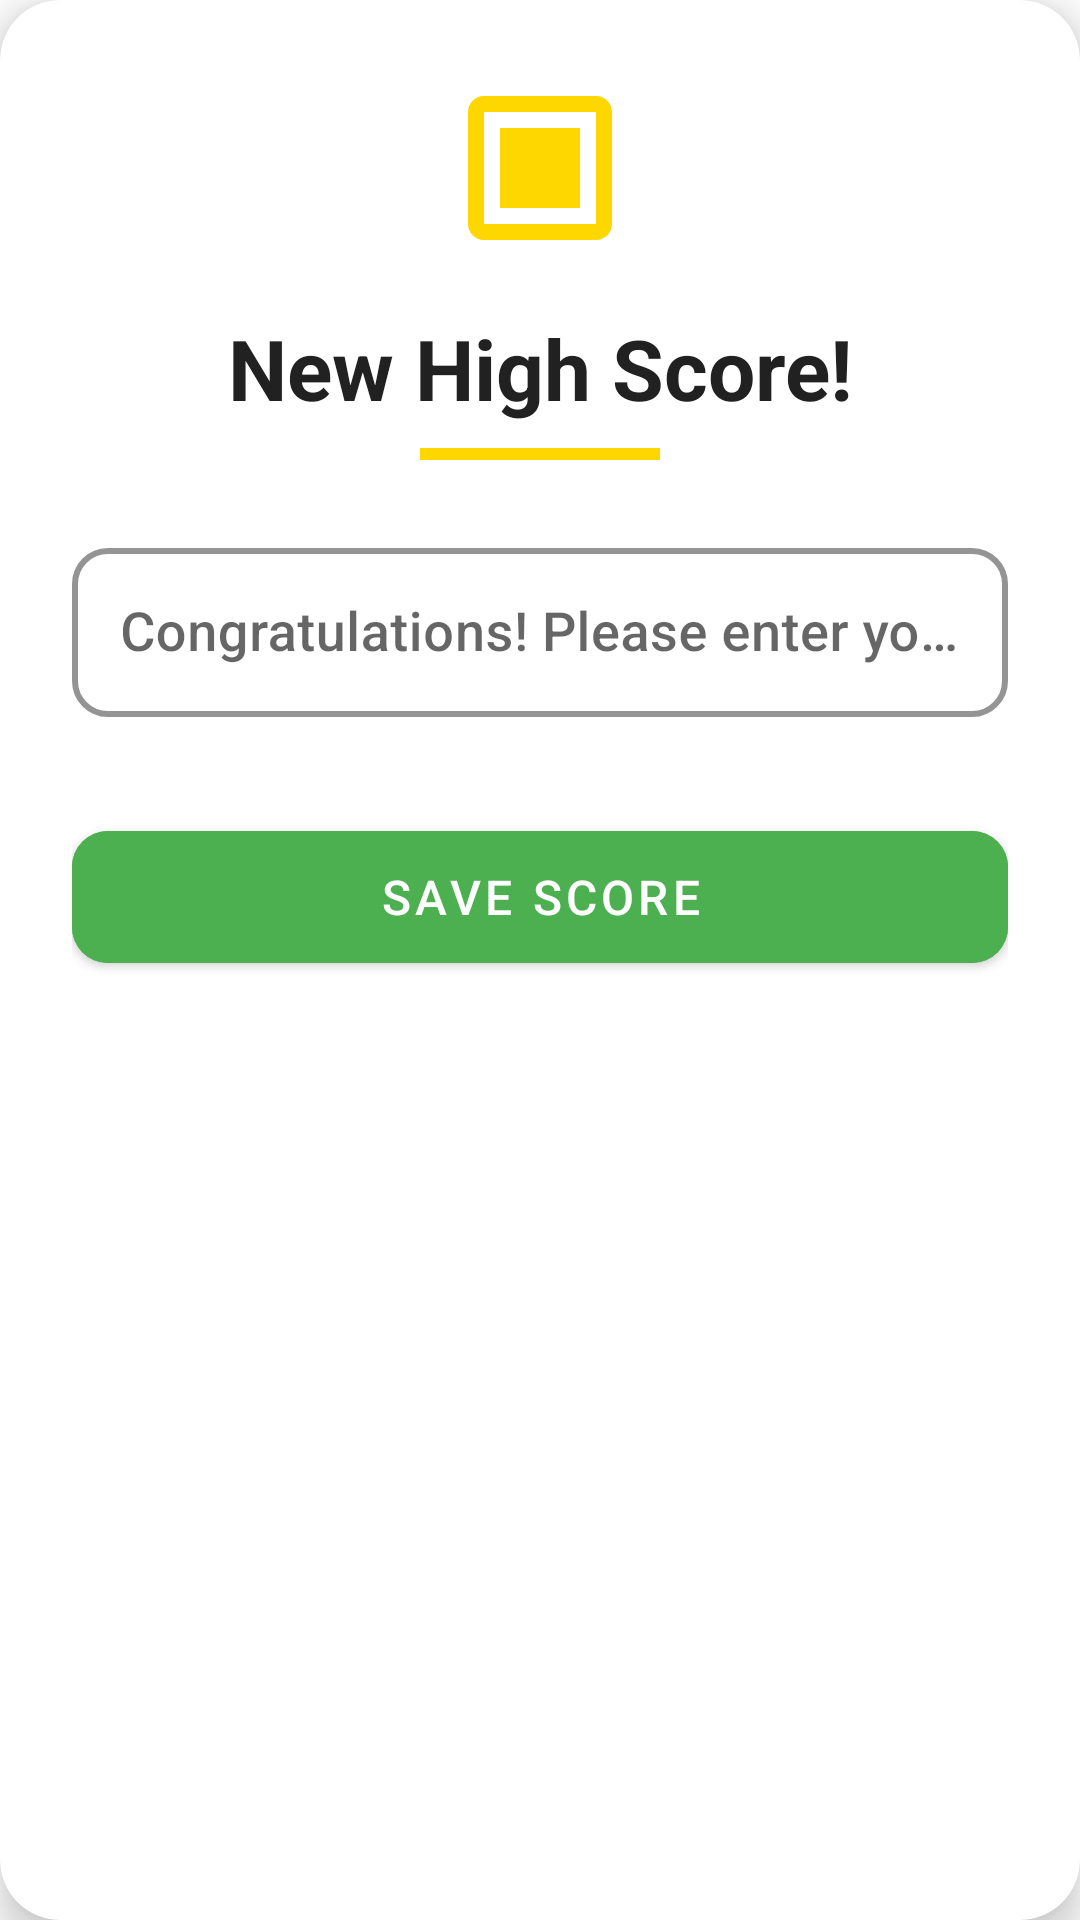

Here is an Android app screen rendered from its layout file. Give the layout XML and the strings, colors and styles it references.
<!-- AndroidManifest.xml: application theme Theme.Whack_a_mole -->
<!-- res/layout/dialog_new_high_score.xml -->
<?xml version="1.0" encoding="utf-8"?>
<androidx.cardview.widget.CardView xmlns:android="http://schemas.android.com/apk/res/android"
    xmlns:app="http://schemas.android.com/apk/res-auto"
    android:layout_width="@dimen/dialog_width"
    android:layout_height="wrap_content"
    android:layout_gravity="center"
    android:layout_margin="24dp"
    app:cardCornerRadius="20dp"
    app:cardElevation="8dp"
    app:cardBackgroundColor="#FFFFFF">

    <LinearLayout
        android:layout_width="match_parent"
        android:layout_height="wrap_content"
        android:orientation="vertical"
        android:padding="24dp">

        <ImageView
            android:layout_width="64dp"
            android:layout_height="64dp"
            android:layout_gravity="center"
            android:layout_marginBottom="16dp"
            android:contentDescription="@string/new_high_score_icon"
            android:src="@drawable/ic_achievement_score"
            app:tint="#FFD700" />

        <TextView
            android:layout_width="match_parent"
            android:layout_height="wrap_content"
            android:layout_marginBottom="8dp"
            android:gravity="center"
            android:text="@string/new_high_score"
            android:textColor="#212121"
            android:textSize="28sp"
            android:textStyle="bold" />

        <View
            android:layout_width="80dp"
            android:layout_height="4dp"
            android:layout_gravity="center"
            android:layout_marginBottom="24dp"
            android:background="#FFD700" />

        <com.google.android.material.textfield.TextInputLayout
            style="@style/Widget.MaterialComponents.TextInputLayout.OutlinedBox"
            android:layout_width="match_parent"
            android:layout_height="wrap_content"
            android:layout_marginBottom="32dp"
            app:boxCornerRadiusBottomEnd="12dp"
            app:boxCornerRadiusBottomStart="12dp"
            app:boxCornerRadiusTopEnd="12dp"
            app:boxCornerRadiusTopStart="12dp"
            app:boxStrokeColor="#4CAF50"
            app:boxStrokeWidth="2dp"
            app:hintTextColor="#4CAF50">

            <com.google.android.material.textfield.TextInputEditText
                android:id="@+id/nameInput"
                android:layout_width="match_parent"
                android:layout_height="wrap_content"
                android:fontFamily="sans-serif-medium"
                android:hint="@string/enter_name"
                android:inputType="textPersonName"
                android:maxLines="1"
                android:padding="16dp"
                android:textSize="18sp" />

        </com.google.android.material.textfield.TextInputLayout>

        <com.google.android.material.button.MaterialButton
            android:id="@+id/btn_save"
            android:layout_width="match_parent"
            android:layout_height="56dp"
            android:backgroundTint="#4CAF50"
            android:fontFamily="sans-serif-medium"
            android:text="@string/save_score"
            android:textSize="16sp"
            app:cornerRadius="12dp"
            app:elevation="4dp"
            app:rippleColor="#80FFFFFF" />

    </LinearLayout>
</androidx.cardview.widget.CardView>
<!-- resources referenced by this layout -->
<resources>
  <dimen name="dialog_width">320dp</dimen>
  <!-- drawable ic_achievement_score (drawable) -->
  <?xml version="1.0" encoding="utf-8"?>
  <vector xmlns:android="http://schemas.android.com/apk/res/android"
      android:width="24dp"
      android:height="24dp"
      android:viewportWidth="24"
      android:viewportHeight="24">
      <path
          android:fillColor="#4CAF50"
          android:pathData="M19,3H5C3.89,3 3,3.89 3,5V19A2,2 0 0,0 5,21H19A2,2 0 0,0 21,19V5C21,3.89 20.1,3 19,3M19,19H5V5H19V19M17,17H7V7H17V17Z"/>
  </vector>
  <string name="enter_name">Congratulations! Please enter your name:</string>
  <string name="new_high_score">New High Score!</string>
  <string name="new_high_score_icon">High score trophy icon</string>
  <string name="save_score">Save Score</string>
  <style name="Theme.Whack_a_mole" parent="Theme.MaterialComponents.DayNight.DarkActionBar">
          
          <item name="colorPrimary">@color/purple_500</item>
          <item name="colorPrimaryVariant">@color/purple_700</item>
          <item name="colorOnPrimary">@color/white</item>
          
          <item name="colorSecondary">@color/teal_200</item>
          <item name="colorSecondaryVariant">@color/teal_700</item>
          <item name="colorOnSecondary">@color/black</item>
          
          <item name="android:statusBarColor">?attr/colorPrimaryVariant</item>
      </style>
  <color name="purple_500">#FF6200EE</color>
  <color name="purple_700">#FF3700B3</color>
  <color name="white">#FFFFFFFF</color>
  <color name="teal_200">#FF03DAC5</color>
  <color name="teal_700">#FF018786</color>
  <color name="black">#FF000000</color>
</resources>
